The GitHub repository alessandrosebastianelli/OnBoardVolcanicEruptionDetection contains a labelled image folder "data_reviewed" with 2 categories: eruption, no eruption. Examples follow, each with its label.

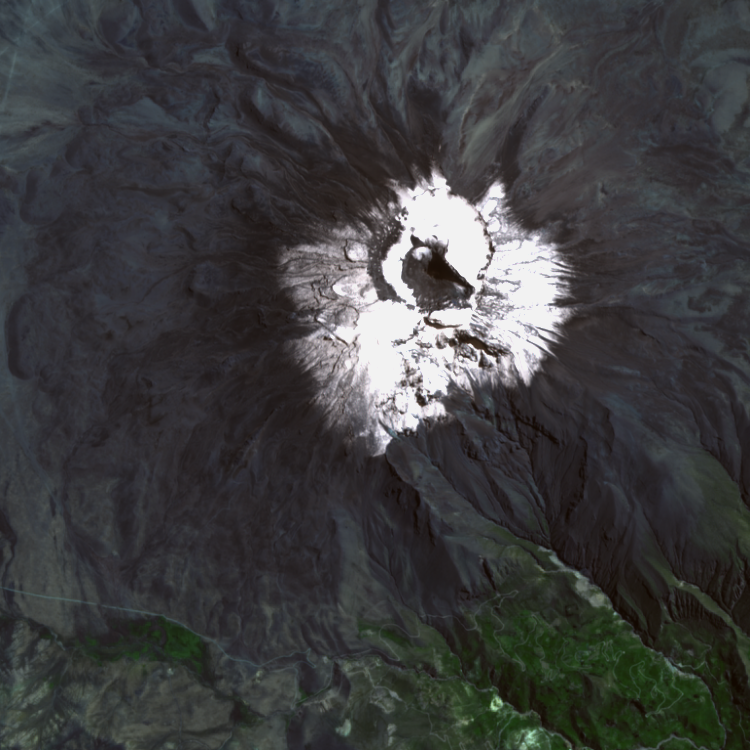
Label: no eruption

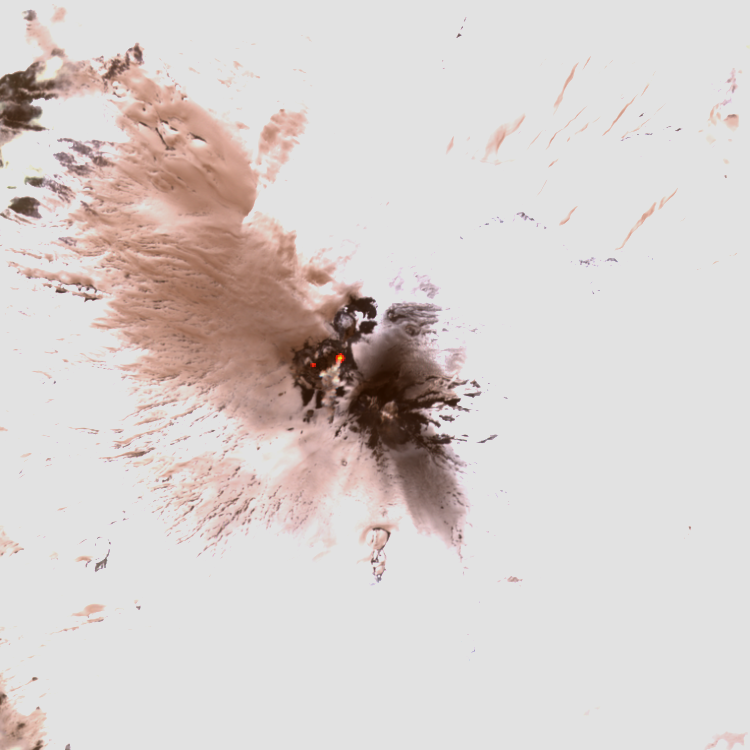
Label: eruption

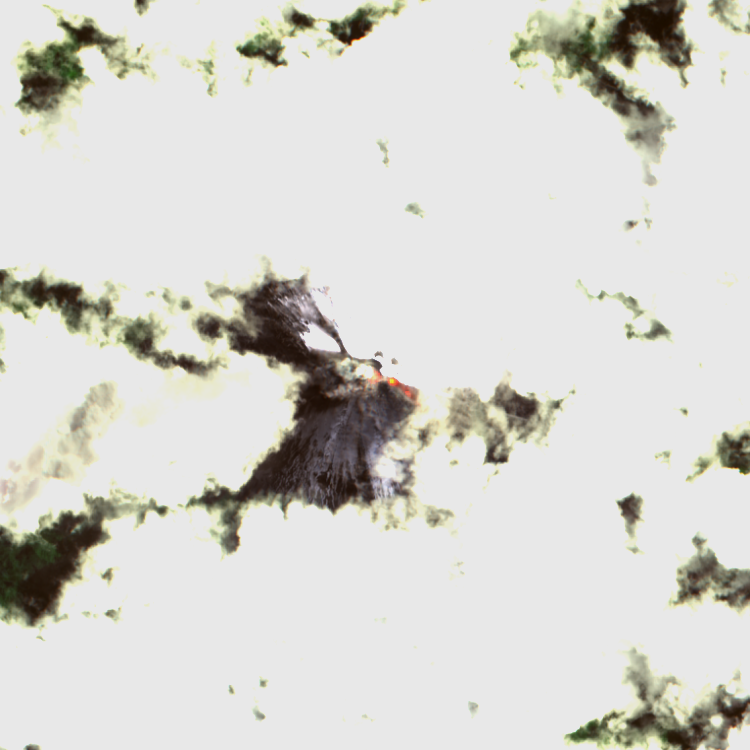
Label: eruption

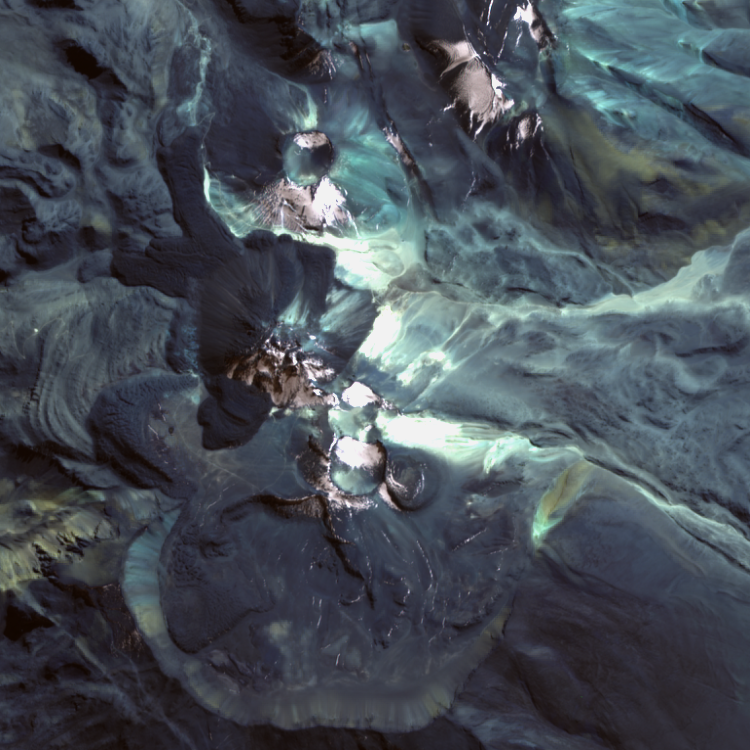
Label: no eruption

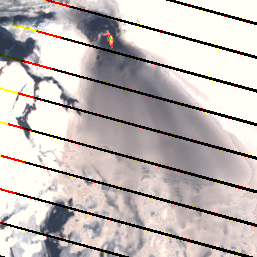
Label: eruption

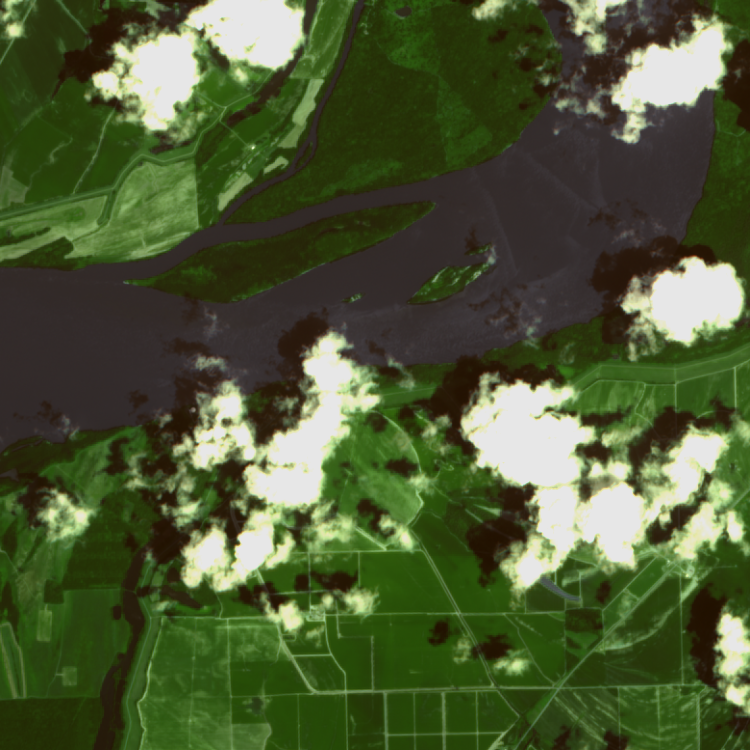
Label: no eruption
